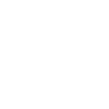
t = 0.00 s
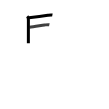
t = 2.75 s
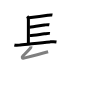
t = 5.50 s
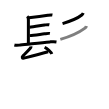
t = 8.50 s
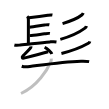
t = 11.25 s
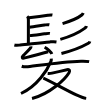
t = 14.00 s

The animated SVG that drew these frames (rendered in a browser with its animation timeline set to each time). Animation: 14 SMIL elements (animate=14); one cycle of 14.00 s.

<svg width="109px" height="109px" viewBox="0 0 px 109px" xmlns="http://www.w3.org/2000/svg" xmlns:xlink="http://www.w3.org/1999/xlink" xml:space="preserve" version="1.1"  baseProfile="full">
<path d="M27.25,16.31c0.97,0.97,1.14,2.06,1.14,3.46c0,1.02-0.02,19.11-0.02,23.48" style="fill:none;stroke:black;stroke-width:3;opacity:0">
  <animate attributeType="CSS" attributeName="opacity" from="0" to="1" begin="0s" dur="1s" repeatCount="0" fill="freeze" />
</path>
<path d="M28.94,17.83c6.08-0.77,12.75-1.65,18.95-2.58c1.59-0.24,2.93-0.5,4.51-0.21" style="fill:none;stroke:black;stroke-width:3;opacity:0">
  <animate attributeType="CSS" attributeName="opacity" from="0" to="1" begin="1s" dur="1s" repeatCount="0" fill="freeze" />
</path>
<path d="M29.52,27.14c3.77-0.32,11.06-1.59,15.01-2.12c1.53-0.2,3.29-0.61,4.83-0.28" style="fill:none;stroke:black;stroke-width:3;opacity:0">
  <animate attributeType="CSS" attributeName="opacity" from="0" to="1" begin="2s" dur="1s" repeatCount="0" fill="freeze" />
</path>
<path d="M29.78,35.63c3.61-0.3,10.63-1.31,14.72-1.81c1.67-0.21,3.68-0.7,5.36-0.34" style="fill:none;stroke:black;stroke-width:3;opacity:0">
  <animate attributeType="CSS" attributeName="opacity" from="0" to="1" begin="3s" dur="1s" repeatCount="0" fill="freeze" />
</path>
<path d="M14.38,45.02c1.83,0.48,3.91,0.18,5.76,0.03c7.81-0.64,20.09-2.55,29.85-3.15c2.16-0.13,4.33-0.3,6.48,0.04" style="fill:none;stroke:black;stroke-width:3;opacity:0">
  <animate attributeType="CSS" attributeName="opacity" from="0" to="1" begin="4s" dur="1s" repeatCount="0" fill="freeze" />
</path>
<path d="M30.98,46.37c0.12,0.8-0.46,1.61-0.94,2.17c-2.69,3.1-4.41,4.7-7.18,7.47c-1.04,1.04-0.78,2.57,1.11,2.09c7.29-1.85,14.29-3.6,24.16-6.35" style="fill:none;stroke:black;stroke-width:3;opacity:0">
  <animate attributeType="CSS" attributeName="opacity" from="0" to="1" begin="5s" dur="1s" repeatCount="0" fill="freeze" />
</path>
<path d="M44.62,47.25c2.54,1.21,6.57,4.96,7.2,6.83" style="fill:none;stroke:black;stroke-width:3;opacity:0">
  <animate attributeType="CSS" attributeName="opacity" from="0" to="1" begin="6s" dur="1s" repeatCount="0" fill="freeze" />
</path>
<path d="M83.24,13c-0.37,0.88-0.74,1.45-1.47,2.04c-3.17,2.54-8.84,5.45-19.21,8.53" style="fill:none;stroke:black;stroke-width:3;opacity:0">
  <animate attributeType="CSS" attributeName="opacity" from="0" to="1" begin="7s" dur="1s" repeatCount="0" fill="freeze" />
</path>
<path d="M86.36,26.03c-0.11,0.84-0.78,1.65-1.38,2.1c-4.03,2.99-12.29,7.74-24.65,11.23" style="fill:none;stroke:black;stroke-width:3;opacity:0">
  <animate attributeType="CSS" attributeName="opacity" from="0" to="1" begin="8s" dur="1s" repeatCount="0" fill="freeze" />
</path>
<path d="M89.83,41.29c-0.21,0.83-0.86,1.69-1.45,2.02C83.62,46,76.75,49.75,61.43,53.5" style="fill:none;stroke:black;stroke-width:3;opacity:0">
  <animate attributeType="CSS" attributeName="opacity" from="0" to="1" begin="9s" dur="1s" repeatCount="0" fill="freeze" />
</path>
<path d="M21.74,66.24c2.53,0.9,5.53,0.67,8.13,0.32c14.64-1.95,33.36-4.89,51.13-5.37c2.74-0.07,5.44-0.14,8.14,0.44" style="fill:none;stroke:black;stroke-width:3;opacity:0">
  <animate attributeType="CSS" attributeName="opacity" from="0" to="1" begin="10s" dur="1s" repeatCount="0" fill="freeze" />
</path>
<path d="M51.28,58.55c0.08,0.82,0.04,1.94-0.42,3.06C47.5,69.75,37.5,86,21,93.5" style="fill:none;stroke:black;stroke-width:3;opacity:0">
  <animate attributeType="CSS" attributeName="opacity" from="0" to="1" begin="11s" dur="1s" repeatCount="0" fill="freeze" />
</path>
<path d="M47.68,73.46c1.49,0.11,2.9,0,4.35-0.33c4.63-1.05,10.71-2.46,14.96-3.4c2.68-0.59,3.13,1.15,2.04,2.96c-3.92,6.5-18.91,21.07-36.99,25.82" style="fill:none;stroke:black;stroke-width:3;opacity:0">
  <animate attributeType="CSS" attributeName="opacity" from="0" to="1" begin="12s" dur="1s" repeatCount="0" fill="freeze" />
</path>
<path d="M43.28,78.16c3.85,1.34,23.42,12.34,33.05,16.8c3.05,1.42,6.52,2.99,9.88,3.41" style="fill:none;stroke:black;stroke-width:3;opacity:0">
  <animate attributeType="CSS" attributeName="opacity" from="0" to="1" begin="13s" dur="1s" repeatCount="0" fill="freeze" />
</path>
</svg>
